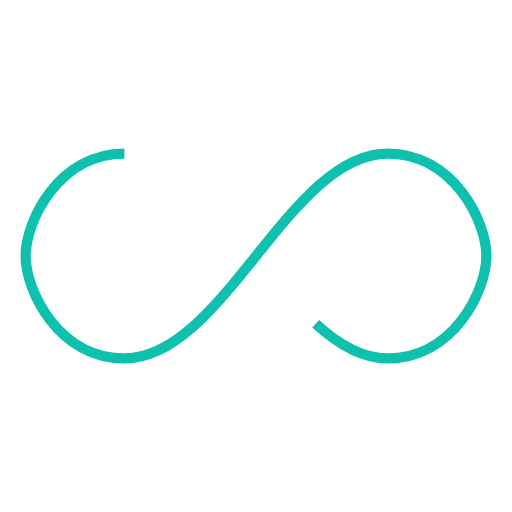
t = 0.00 s
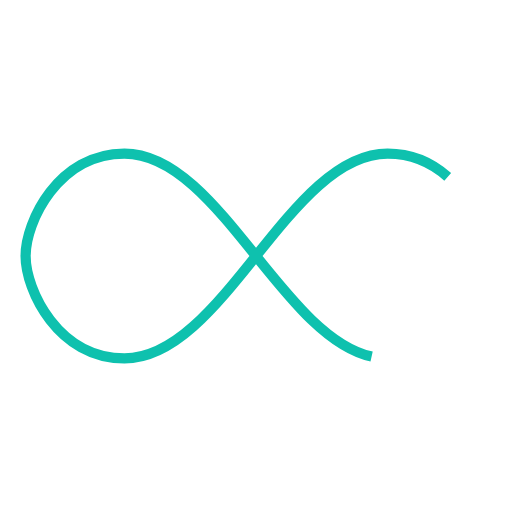
t = 0.25 s
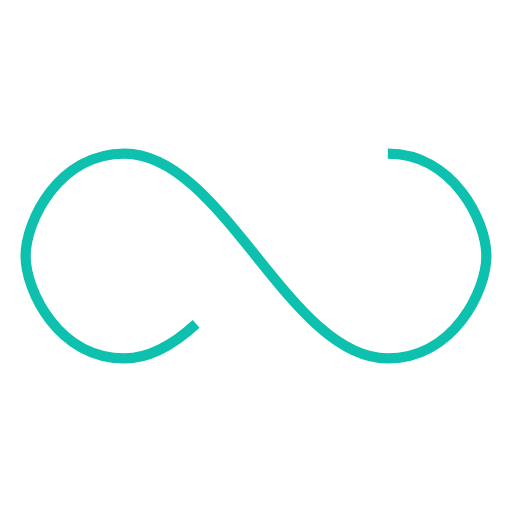
t = 0.50 s
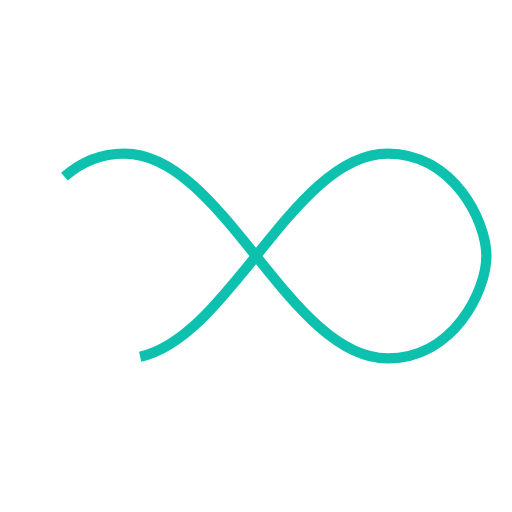
t = 0.75 s

The animated SVG that drew these frames (rendered in a browser with its animation timeline set to each time). Animation: 1 SMIL element (animate=1); one cycle of 1.00 s, repeats indefinitely.

<svg xmlns="http://www.w3.org/2000/svg" width="100px" height="100px" viewBox="0 0 100 100" preserveAspectRatio="xMidYMid"><path fill="none" d="M24.3,30C11.4,30,5,43.3,5,50s6.4,20,19.3,20c19.3,0,32.1-40,51.4-40 C88.6,30,95,43.3,95,50s-6.4,20-19.3,20C56.4,70,43.6,30,24.3,30z" stroke="#0ec1ae" stroke-width="2" stroke-dasharray="205.271142578125 51.317785644531256"><animate attributeName="stroke-dashoffset" calcMode="linear" values="0;256.58892822265625" keyTimes="0;1" dur="1" begin="0s" repeatCount="indefinite"/></path></svg>